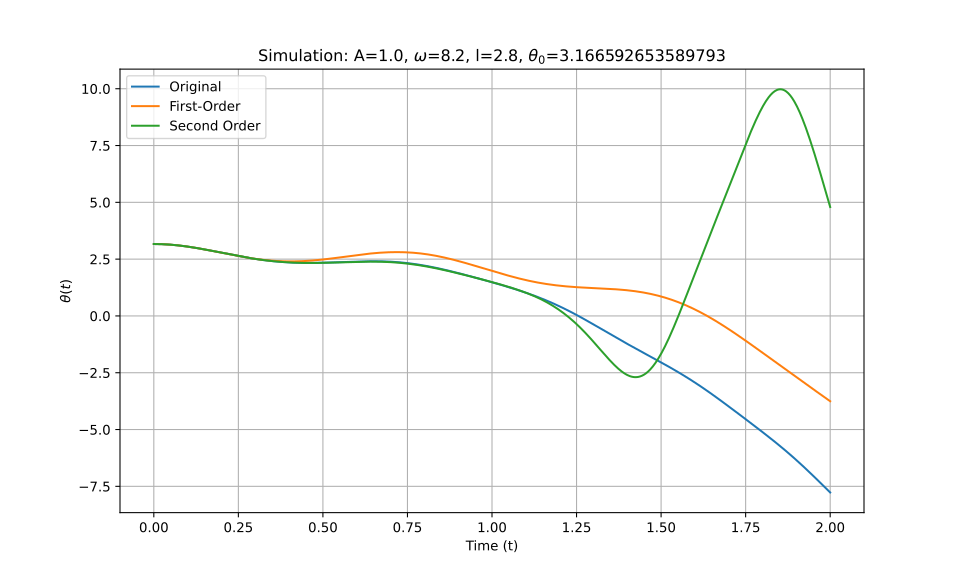

Data behind this chart, as committed beside it:
t_eval, Equation_1, Equation_2, Equation_3
0.0, 3.167, 3.167, 3.167
0.002002, 3.167, 3.167, 3.167
0.004004, 3.166, 3.166, 3.166
0.006006, 3.166, 3.166, 3.166
0.008008, 3.166, 3.166, 3.166
0.01001, 3.165, 3.165, 3.165
0.01201, 3.165, 3.165, 3.165
0.01401, 3.164, 3.164, 3.164
0.01602, 3.164, 3.164, 3.164
0.01802, 3.163, 3.163, 3.163
0.02002, 3.162, 3.162, 3.162
0.02202, 3.161, 3.161, 3.161
0.02402, 3.16, 3.16, 3.16
0.02603, 3.159, 3.159, 3.159
0.02803, 3.157, 3.157, 3.157
0.03003, 3.156, 3.156, 3.156
0.03203, 3.154, 3.154, 3.154
0.03403, 3.153, 3.153, 3.153
0.03604, 3.151, 3.151, 3.151
0.03804, 3.149, 3.149, 3.149
0.04004, 3.148, 3.148, 3.148
0.04204, 3.146, 3.146, 3.146
0.04404, 3.144, 3.144, 3.144
0.04605, 3.142, 3.142, 3.142
0.04805, 3.139, 3.139, 3.139
0.05005, 3.137, 3.137, 3.137
0.05205, 3.135, 3.135, 3.135
0.05405, 3.132, 3.132, 3.132
0.05606, 3.13, 3.13, 3.13
0.05806, 3.127, 3.127, 3.127
0.06006, 3.124, 3.124, 3.124
0.06206, 3.121, 3.121, 3.121
0.06406, 3.118, 3.118, 3.118
0.06607, 3.115, 3.115, 3.115
0.06807, 3.112, 3.112, 3.112
0.07007, 3.109, 3.109, 3.109
0.07207, 3.106, 3.106, 3.106
0.07407, 3.103, 3.103, 3.103
0.07608, 3.099, 3.099, 3.099
0.07808, 3.096, 3.096, 3.096
0.08008, 3.092, 3.092, 3.092
0.08208, 3.089, 3.089, 3.089
0.08408, 3.085, 3.085, 3.085
0.08609, 3.081, 3.081, 3.081
0.08809, 3.077, 3.077, 3.077
0.09009, 3.073, 3.073, 3.073
0.09209, 3.069, 3.069, 3.069
0.09409, 3.065, 3.065, 3.065
0.0961, 3.061, 3.061, 3.061
0.0981, 3.057, 3.057, 3.057
0.1001, 3.053, 3.053, 3.053
0.1021, 3.048, 3.048, 3.048
0.1041, 3.044, 3.044, 3.044
0.1061, 3.039, 3.039, 3.039
0.1081, 3.035, 3.035, 3.035
0.1101, 3.03, 3.03, 3.03
0.1121, 3.026, 3.026, 3.026
0.1141, 3.021, 3.021, 3.021
0.1161, 3.016, 3.016, 3.016
0.1181, 3.011, 3.011, 3.011
... 940 more rows
